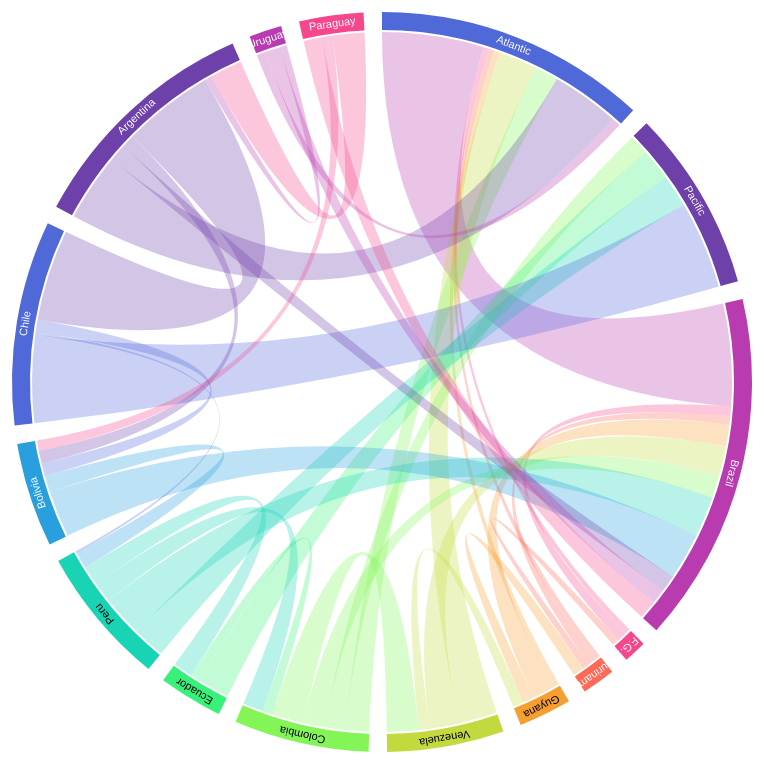
D3 v5 page, settled after 480 driven frames (8 s of simulated time); the page loaded 1 data file(s).


    d3.csv("../Data/sa_borders.csv", function(row) {
        const line = [];
        for(key in row) {
            if(isNaN(row[key])) continue;
            const obj = {
                value: +row[key] ,
                source: row.Country,
                target: key
            }
            line.push(obj);
        }
        return line.filter(d => d.value != 0);
    }).then(function(data) {
        const links = d3.merge(data);
        const groups = d3.nest()
                         .key(d => d.source)
                         .key(d => d.target)
                         .rollup(d => d[0].value)
                         .map(links);
        const columns = data.columns.filter((d,i) => i>0);

        const matrix = makeMatrix(columns, groups);

        draw(columns.map(d => d === 'French Guyana' ? 'F.G.' : d), matrix);
    });

    function makeMatrix(columns, groups) {
        const matrix = [];
        columns.forEach(function(r) {
            const row = [];
            columns.forEach(function(c) {
                let value = undefined;
                let target = groups.get(c);
                if(target) {
                    value = groups.get(c).get(r);
                }
                if(!value) {
                    target = groups.get(r);
                    if(target) {
                        value = groups.get(r).get(c);
                    }
                }
                if(!value) {
                    row.push(0);
                } else {
                    row.push(value);
                }
            });
            matrix.push(row);
        })
        return matrix;
    }

    const width = 800;
    const height = 800;
    const margin = 100;
    const svg = d3.select("body").append("svg").attr("width",width).attr("height",height);
    const chart = svg.append("g").attr("transform", `translate(${[width/2 + margin/4, height/2 + margin/4]})`);

    const color = d3.scaleSequential(d3.interpolateRainbow).domain([1,12]);

    function draw(headers, matrix) {
        console.log(matrix);

        const chord = d3.chord().padAngle(.05);
        const chords = chord(matrix);

        const radius = height/2 - margin/2;

        const ribbon = d3.ribbon().radius(radius);

        chart.selectAll('path.ribbon')
                .data(chords)
                .enter().append("path").attr("class",'ribbon')
                .attr("d", ribbon)
                .style("opacity", .3)
                .style("fill", d => color(d.target.index));

        const arc = d3.arc().innerRadius(radius+2).outerRadius(radius+20);

        chart.selectAll('path.arc')
                .data(chords.groups)
                .enter().append("path").attr("class",'arc')
                .attr("d", arc)
                .style("fill", d => color(d.index));

        chart.selectAll("text")
                .data(chords.groups)
                .enter().append("text")
                .attr("x", d => arc.centroid(d)[0])
                .attr("y", d => arc.centroid(d)[1])
                .text(d => headers[d.index])
                .attr("transform",d => `rotate(${(arc.endAngle()(d) + arc.startAngle()(d))*90/Math.PI},${arc.centroid(d)})`)
                .style("fill", d => contrast(color(d.index)));
    }

    function contrast(color) {
        const c = d3.rgb(color);
        return (c.r * 0.299 + c.g * 0.587 + c.b * 0.114) > 150 ? 'black' : 'white';
    }



### data: ../Data/sa_borders.csv, 703 bytes — head not shown